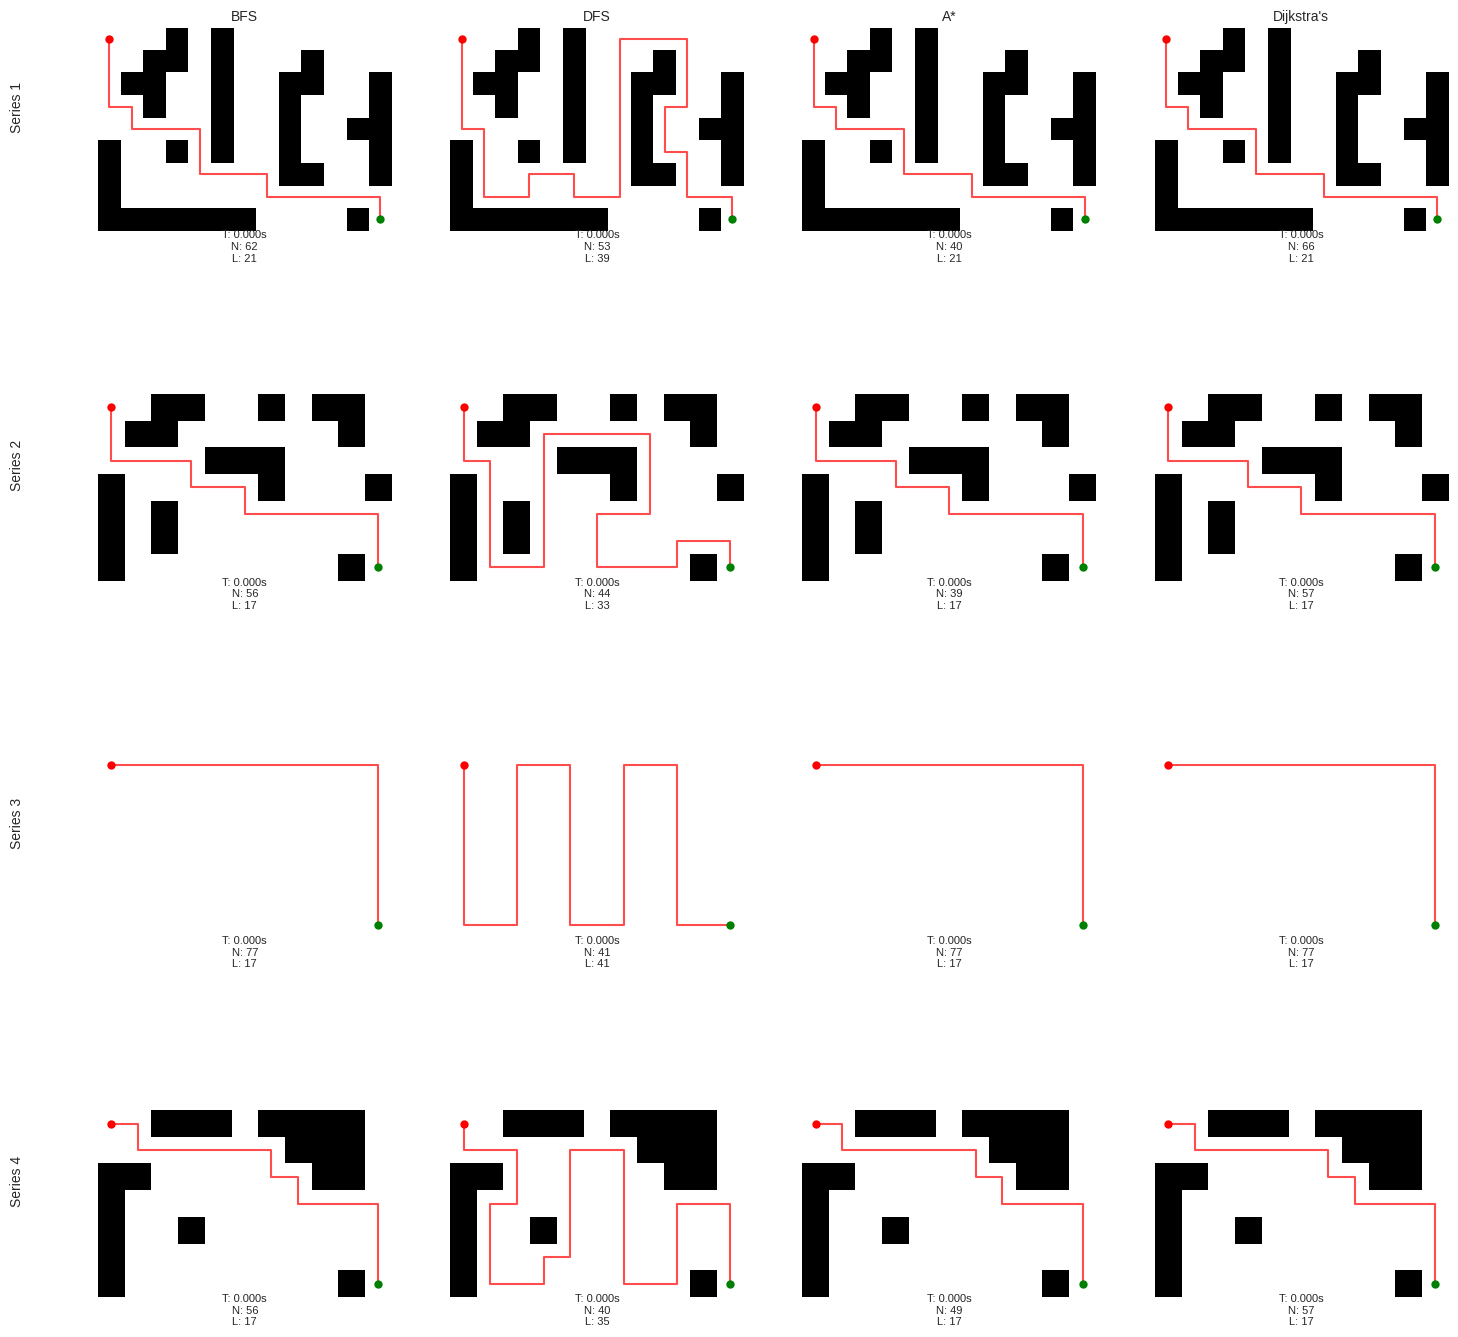

Here is the Python script that generated this plot:
import numpy as np
import matplotlib.pyplot as plt
from collections import deque
import heapq
import time

class MazePathfinder:

    # define start,end and maze shape
    def __init__(self, maze):
        self.maze = maze
        self.rows, self.cols = maze.shape
        self.start = (0, 0)
        self.end = (self.rows-1, self.cols-1)
        
    def get_neighbors(self, pos):
        row, col = pos
        directions = [(0, 1), (1, 0), (0, -1), (-1, 0)]
        neighbors = []
        for dr, dc in directions:
            r, c = row + dr, col + dc
            if (0 <= r < self.rows and 0 <= c < self.cols and 
                self.maze[r, c] == 0):
                neighbors.append((r, c))
        return neighbors
    
    # for A* algo
    def manhattan_distance(self, pos):
        return abs(pos[0] - self.end[0]) + abs(pos[1] - self.end[1])
    
    #Breadth first Search Algo
    def bfs(self):
        start_time = time.time()
        visited = set([self.start])
        queue = deque([(self.start, [self.start])])
        nodes_explored = 0
        
        while queue:
            current, path = queue.popleft()
            nodes_explored += 1
            
            if current == self.end:
                return {
                    'path': path,
                    'nodes_explored': nodes_explored,
                    'time': time.time() - start_time
                }
            
            for neighbor in self.get_neighbors(current):
                if neighbor not in visited:
                    visited.add(neighbor)
                    queue.append((neighbor, path + [neighbor]))
        return None
    
    # Depth First Search Algo
    def dfs(self):
        start_time = time.time()
        visited = set([self.start])
        stack = [(self.start, [self.start])]
        nodes_explored = 0
        
        while stack:
            current, path = stack.pop()
            nodes_explored += 1
            
            if current == self.end:
                return {
                    'path': path,
                    'nodes_explored': nodes_explored,
                    'time': time.time() - start_time
                }
            
            for neighbor in self.get_neighbors(current):
                if neighbor not in visited:
                    visited.add(neighbor)
                    stack.append((neighbor, path + [neighbor]))
        return None
    
    # A* algo
    def a_star(self):
        start_time = time.time()
        nodes_explored = 0
        frontier = [(0, self.start, [self.start])]
        visited = {self.start: 0}
        
        while frontier:
            f_score, current, path = heapq.heappop(frontier)
            nodes_explored += 1
            
            if current == self.end:
                return {
                    'path': path,
                    'nodes_explored': nodes_explored,
                    'time': time.time() - start_time
                }
            
            for neighbor in self.get_neighbors(current):
                g_score = len(path)
                h_score = self.manhattan_distance(neighbor)
                f_score = g_score + h_score
                
                if neighbor not in visited or f_score < visited[neighbor]:
                    visited[neighbor] = f_score
                    heapq.heappush(frontier, (f_score, neighbor, path + [neighbor]))
        return None
    
    # Dijkstra Algo
    def dijkstra(self):
        start_time = time.time()
        nodes_explored = 0
        pq = [(0, self.start, [self.start])]
        distances = {self.start: 0}
        
        while pq:
            current_dist, current, path = heapq.heappop(pq)
            nodes_explored += 1
            
            if current == self.end:
                return {
                    'path': path,
                    'nodes_explored': nodes_explored,
                    'time': time.time() - start_time
                }
            
            if current in distances and current_dist > distances[current]:
                continue
            
            for neighbor in self.get_neighbors(current):
                distance = current_dist + 1
                
                if neighbor not in distances or distance < distances[neighbor]:
                    distances[neighbor] = distance
                    heapq.heappush(pq, (distance, neighbor, path + [neighbor]))
        return None

# mazes
mazes = {
    'Series 1': np.array([
        [0,0,0,1,0,1,0,0,0,0,0,0,0],
        [0,0,1,1,0,1,0,0,0,1,0,0,0],
        [0,1,1,0,0,1,0,0,1,1,0,0,1],
        [0,0,1,0,0,1,0,0,1,0,0,0,1],
        [0,0,0,0,0,1,0,0,1,0,0,1,1],
        [1,0,0,1,0,1,0,0,1,0,0,0,1],
        [1,0,0,0,0,0,0,0,1,1,0,0,1],
        [1,0,0,0,0,0,0,0,0,0,0,0,0],
        [1,1,1,1,1,1,1,0,0,0,0,1,0]
    ]),
    'Series 2': np.array([
        [0,0,1,1,0,0,1,0,1,1,0],
        [0,1,1,0,0,0,0,0,0,1,0],
        [0,0,0,0,1,1,1,0,0,0,0],
        [1,0,0,0,0,0,1,0,0,0,1],
        [1,0,1,0,0,0,0,0,0,0,0],
        [1,0,1,0,0,0,0,0,0,0,0],
        [1,0,0,0,0,0,0,0,0,1,0]
    ]),
    'Series 3': np.array([
        [0,0,0,0,0,0,0,0,0,0,0],
        [0,0,0,0,0,0,0,0,0,0,0],
        [0,0,0,0,0,0,0,0,0,0,0],
        [0,0,0,0,0,0,0,0,0,0,0],
        [0,0,0,0,0,0,0,0,0,0,0],
        [0,0,0,0,0,0,0,0,0,0,0],
        [0,0,0,0,0,0,0,0,0,0,0]
    ]),
    'Series 4': np.array([
        [0,0,1,1,1,0,1,1,1,1,0],
        [0,0,0,0,0,0,0,1,1,1,0],
        [1,1,0,0,0,0,0,0,1,1,0],
        [1,0,0,0,0,0,0,0,0,0,0],
        [1,0,0,1,0,0,0,0,0,0,0],
        [1,0,0,0,0,0,0,0,0,0,0],
        [1,0,0,0,0,0,0,0,0,1,0]
    ])
}


# visualise
def plot_all_results(mazes):
    plt.style.use('seaborn-v0_8')
    fig, axes = plt.subplots(4, 4, figsize=(15, 15))
    fig.suptitle('', y=0.98, fontsize=14)
    
    algorithms = ['BFS', 'DFS', 'A*', "Dijkstra's"]
    
    for row, (maze_name, maze) in enumerate(mazes.items()):
        pathfinder = MazePathfinder(maze)
        results = [
            pathfinder.bfs(),
            pathfinder.dfs(),
            pathfinder.a_star(),
            pathfinder.dijkstra()
        ]
        
        axes[row, 0].text(-0.3, 0.5, maze_name, rotation=90, 
                         transform=axes[row, 0].transAxes, fontsize=10)
        
        for col, (algo_name, result) in enumerate(zip(algorithms, results)):
            ax = axes[row, col]
            ax.imshow(maze, cmap='binary')
            
            if result:
                path = result['path']
                path = np.array(path)
                ax.plot(path[:, 1], path[:, 0], 'r-', linewidth=1.5, alpha=0.7)
            
            ax.plot(0, 0, 'ro', markersize=6)
            ax.plot(maze.shape[1]-1, maze.shape[0]-1, 'go', markersize=6)
            
            if row == 0:
                ax.set_title(f'{algo_name}', pad=5, fontsize=10)
            
            if result:
                metrics = f'T: {result["time"]:.3f}s\nN: {result["nodes_explored"]}\nL: {len(result["path"])}'
            else:
                metrics = 'No path'
            ax.text(0.5, -0.15, metrics, ha='center', transform=ax.transAxes, fontsize=8)
            
            ax.axis('off')
    
    plt.subplots_adjust(left=0.05, right=0.95, top=0.95, bottom=0.05, 
                       wspace=0.2, hspace=0.3)
    return fig


fig = plot_all_results(mazes)
plt.show()